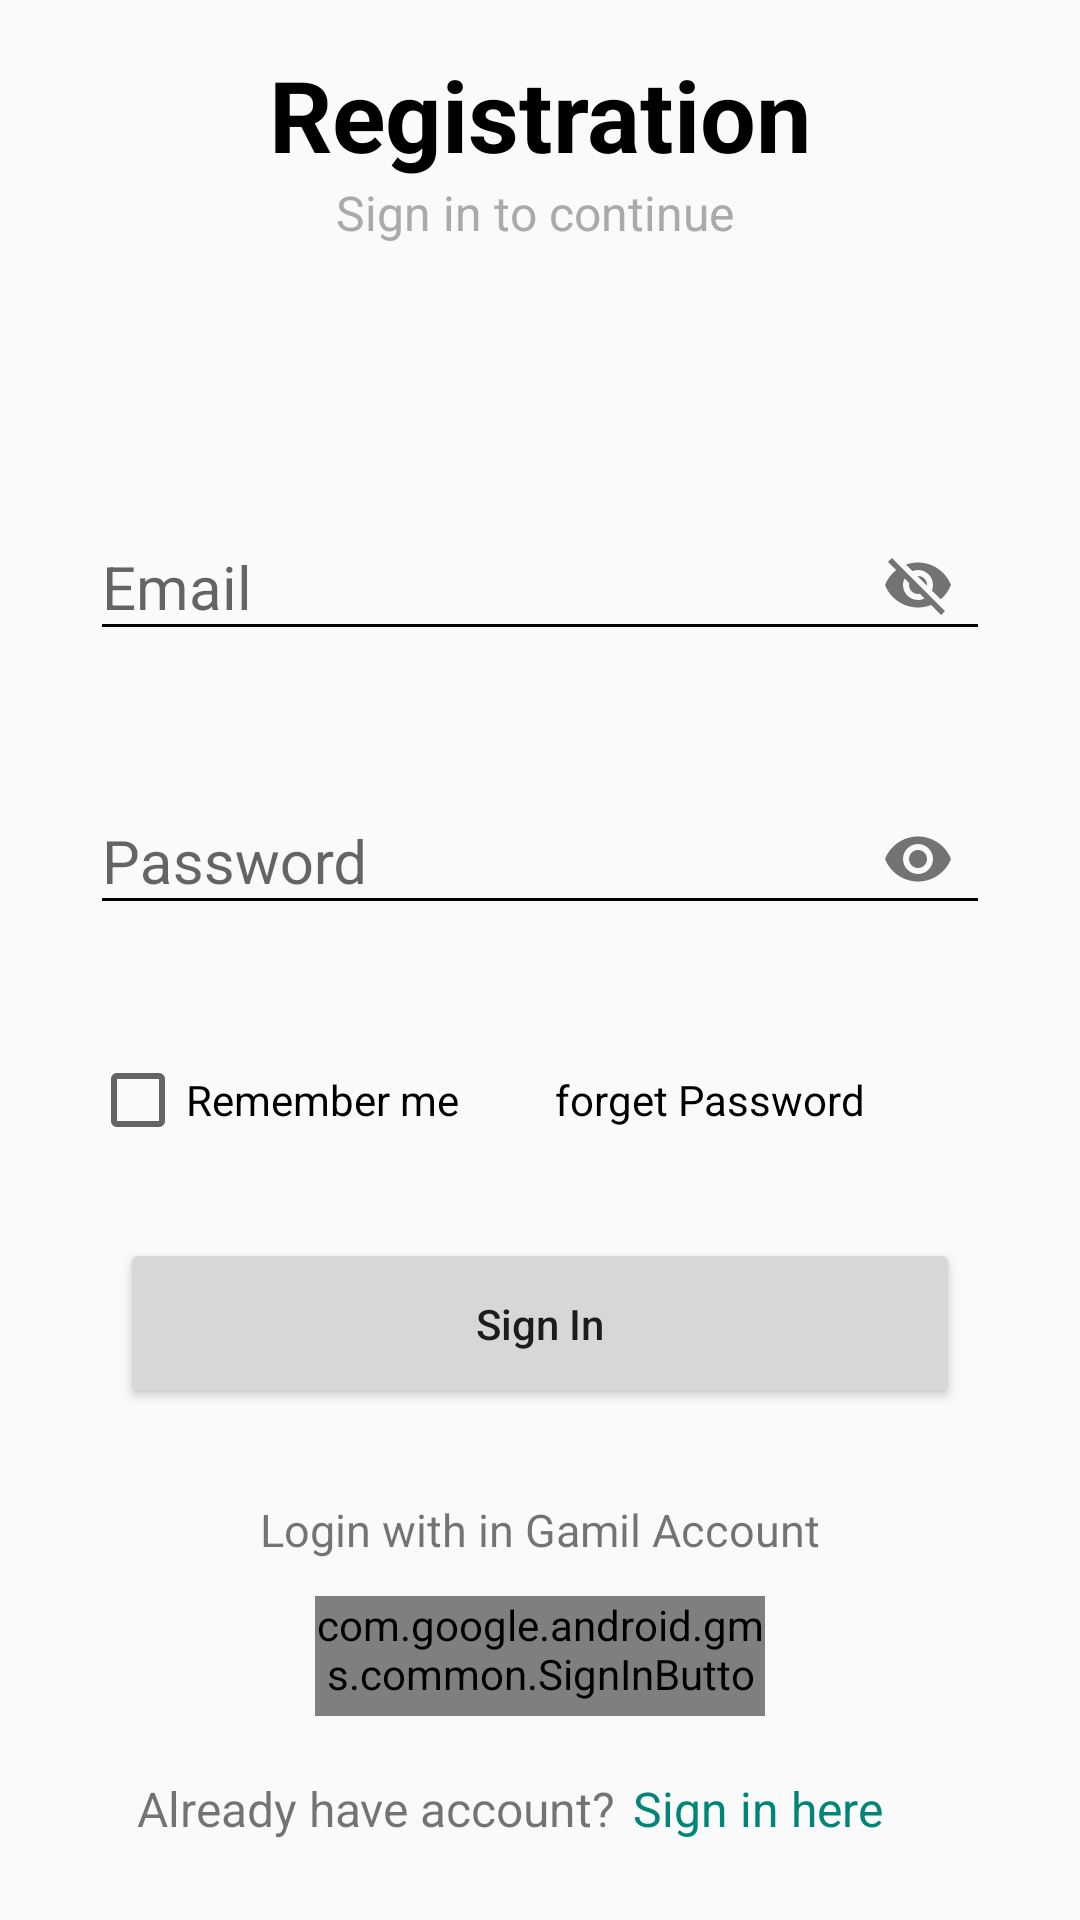

Android layout source for this screen:
<!-- AndroidManifest.xml: application theme AppTheme -->
<!-- res/layout/activity_main.xml -->
<?xml version="1.0" encoding="utf-8"?>
<androidx.coordinatorlayout.widget.CoordinatorLayout xmlns:android="http://schemas.android.com/apk/res/android"
    xmlns:app="http://schemas.android.com/apk/res-auto"
    xmlns:tools="http://schemas.android.com/tools"
    android:layout_width="match_parent"
    android:orientation="vertical"
    android:layout_height="match_parent"
    tools:context=".MainActivity">

    <LinearLayout
        android:orientation="vertical"
        android:layout_width="match_parent"
        android:layout_height="wrap_content">


        <FrameLayout
            android:id="@+id/fm1"
            android:layout_width="match_parent"
            android:layout_height="160dp"
            android:layout_gravity="center_horizontal"
            android:background="@drawable/bb">

            <LinearLayout
                android:orientation="vertical"
                android:gravity="center_horizontal"
                android:layout_width="match_parent"
                android:layout_marginTop="16dp"
                android:layout_height="wrap_content">

                <TextView
                    android:layout_width="match_parent"
                    android:layout_height="wrap_content"
                    android:text="Registration"
                    android:gravity="center_horizontal"
                    android:textColor="#000"
                    android:textSize="33dp"
                    android:textStyle="bold" />

                <TextView
                    android:gravity="center_horizontal"
                    android:layout_width="match_parent"
                    android:layout_height="wrap_content"
                    android:text="Sign in to continue "
                    android:textColor="@android:color/darker_gray"
                    android:textSize="16dp" />

            </LinearLayout>

        </FrameLayout>

        <LinearLayout
            android:id="@+id/linearLayout1"
            android:layout_width="match_parent"
            android:layout_height="wrap_content"
            android:gravity="center_vertical"
            android:orientation="vertical">

            <com.google.android.material.textfield.TextInputLayout
                android:id="@+id/text_input_name"
                android:layout_width="match_parent"
                android:layout_height="wrap_content"
                app:errorEnabled="true"
                app:passwordToggleEnabled="true">

                <com.google.android.material.textfield.TextInputEditText
                    android:id="@+id/edtPhone"
                    android:layout_width="match_parent"
                    android:layout_height="wrap_content"
                    android:layout_marginLeft="30dp"
                    android:layout_marginRight="30dp"
                    android:backgroundTint="@android:color/black"
                    android:hint="Email"
                    android:inputType="textEmailAddress"
                    android:text=""
                    android:drawableRight="@drawable/ic_email_black_24dp"
                    android:textColor="@android:color/black"
                    android:textColorHint="@android:color/darker_gray"
                    android:textSize="20sp" />

            </com.google.android.material.textfield.TextInputLayout>

            <com.google.android.material.textfield.TextInputLayout
                android:id="@+id/text_input_password"
                android:layout_width="match_parent"
                android:layout_height="wrap_content"
                android:layout_marginTop="12dp"
                app:errorEnabled="true"
                app:passwordToggleEnabled="true">

                <com.google.android.material.textfield.TextInputEditText
                    android:layout_width="match_parent"
                    android:layout_height="wrap_content"
                    android:layout_marginLeft="30dp"
                    android:layout_marginRight="30dp"
                    android:backgroundTint="@android:color/black"
                    android:hint="Password"
                    android:inputType="textPassword"
                    android:textSize="20sp" />

            </com.google.android.material.textfield.TextInputLayout>


            <LinearLayout
                android:layout_width="match_parent"
                android:layout_height="wrap_content"
                android:layout_marginTop="20dp"
                android:layout_marginRight="20dp"
                android:layout_marginLeft="30dp"
                android:orientation="horizontal">

                <CheckBox
                    android:id="@+id/chkRemember"
                    android:layout_width="0dp"
                    android:layout_height="wrap_content"
                    android:text="Remember me"
                    android:layout_weight=".5"
                    android:gravity="center_vertical"
                    />


                <TextView
                    android:id="@+id/txtForgotPwd"
                    android:layout_width="0dp"
                    android:layout_height="wrap_content"
                    android:layout_weight=".5"
                    android:text="forget Password"
                    android:textColor="#000"/>


            </LinearLayout>

            <Button
                android:id="@+id/btnLogin"
                android:layout_width="match_parent"
                android:layout_height="57dp"
                android:layout_marginLeft="40dp"
                android:layout_marginTop="30dp"
                android:layout_marginRight="40dp"
                android:gravity="center"
                android:text="Sign In"
                android:textAllCaps="false"
                app:cornerRadius="25dp" />

            <TextView
                android:textSize="15dp"
                android:layout_marginTop="30dp"
                android:layout_gravity="center"
                android:text="Login with in Gamil Account"
                android:layout_width="wrap_content"
                android:layout_height="wrap_content"/>


            <com.google.android.gms.common.SignInButton
                android:layout_gravity="center"

                android:id="@+id/signInButton"
                android:layout_width="150dp"
                android:layout_height="40dp"


                android:background="#F7DEDE"
                android:layout_marginStart="8dp"
                android:layout_marginLeft="8dp"
                android:layout_marginTop="12dp"
                android:layout_marginEnd="8dp"
                android:layout_marginRight="8dp"
                app:buttonSize="standard"
                app:layout_constraintEnd_toEndOf="parent"
                app:layout_constraintStart_toStartOf="parent"
                >


            </com.google.android.gms.common.SignInButton>


            <LinearLayout
                android:layout_width="match_parent"
                android:layout_height="wrap_content"
                android:layout_marginTop="20dp"
                android:gravity="center_horizontal"
                android:orientation="horizontal">

                <TextView
                    android:layout_width="wrap_content"
                    android:layout_height="wrap_content"
                    android:text="Already have account?"
                    android:textSize="16dp" />

                <TextView
                    android:layout_width="wrap_content"
                    android:layout_height="wrap_content"
                    android:layout_marginLeft="6dp"
                    android:layout_marginRight="20dp"
                    android:text="Sign in here"
                    android:textColor="@color/colorPrimary"
                    android:textSize="16dp" />
            </LinearLayout>






        </LinearLayout>
    </LinearLayout>
</androidx.coordinatorlayout.widget.CoordinatorLayout>
<!-- resources referenced by this layout -->
<resources>
  <color name="colorPrimary">#008577</color>
  <style name="AppTheme" parent="Theme.AppCompat.Light.NoActionBar">
          
          <item name="colorPrimary">@color/colorPrimary</item>
          <item name="colorPrimaryDark">@color/colorPrimaryDark</item>
          <item name="colorAccent">@color/colorAccent</item>
      </style>
  <color name="colorPrimaryDark">#00574B</color>
  <color name="colorAccent">#D81B60</color>
</resources>
